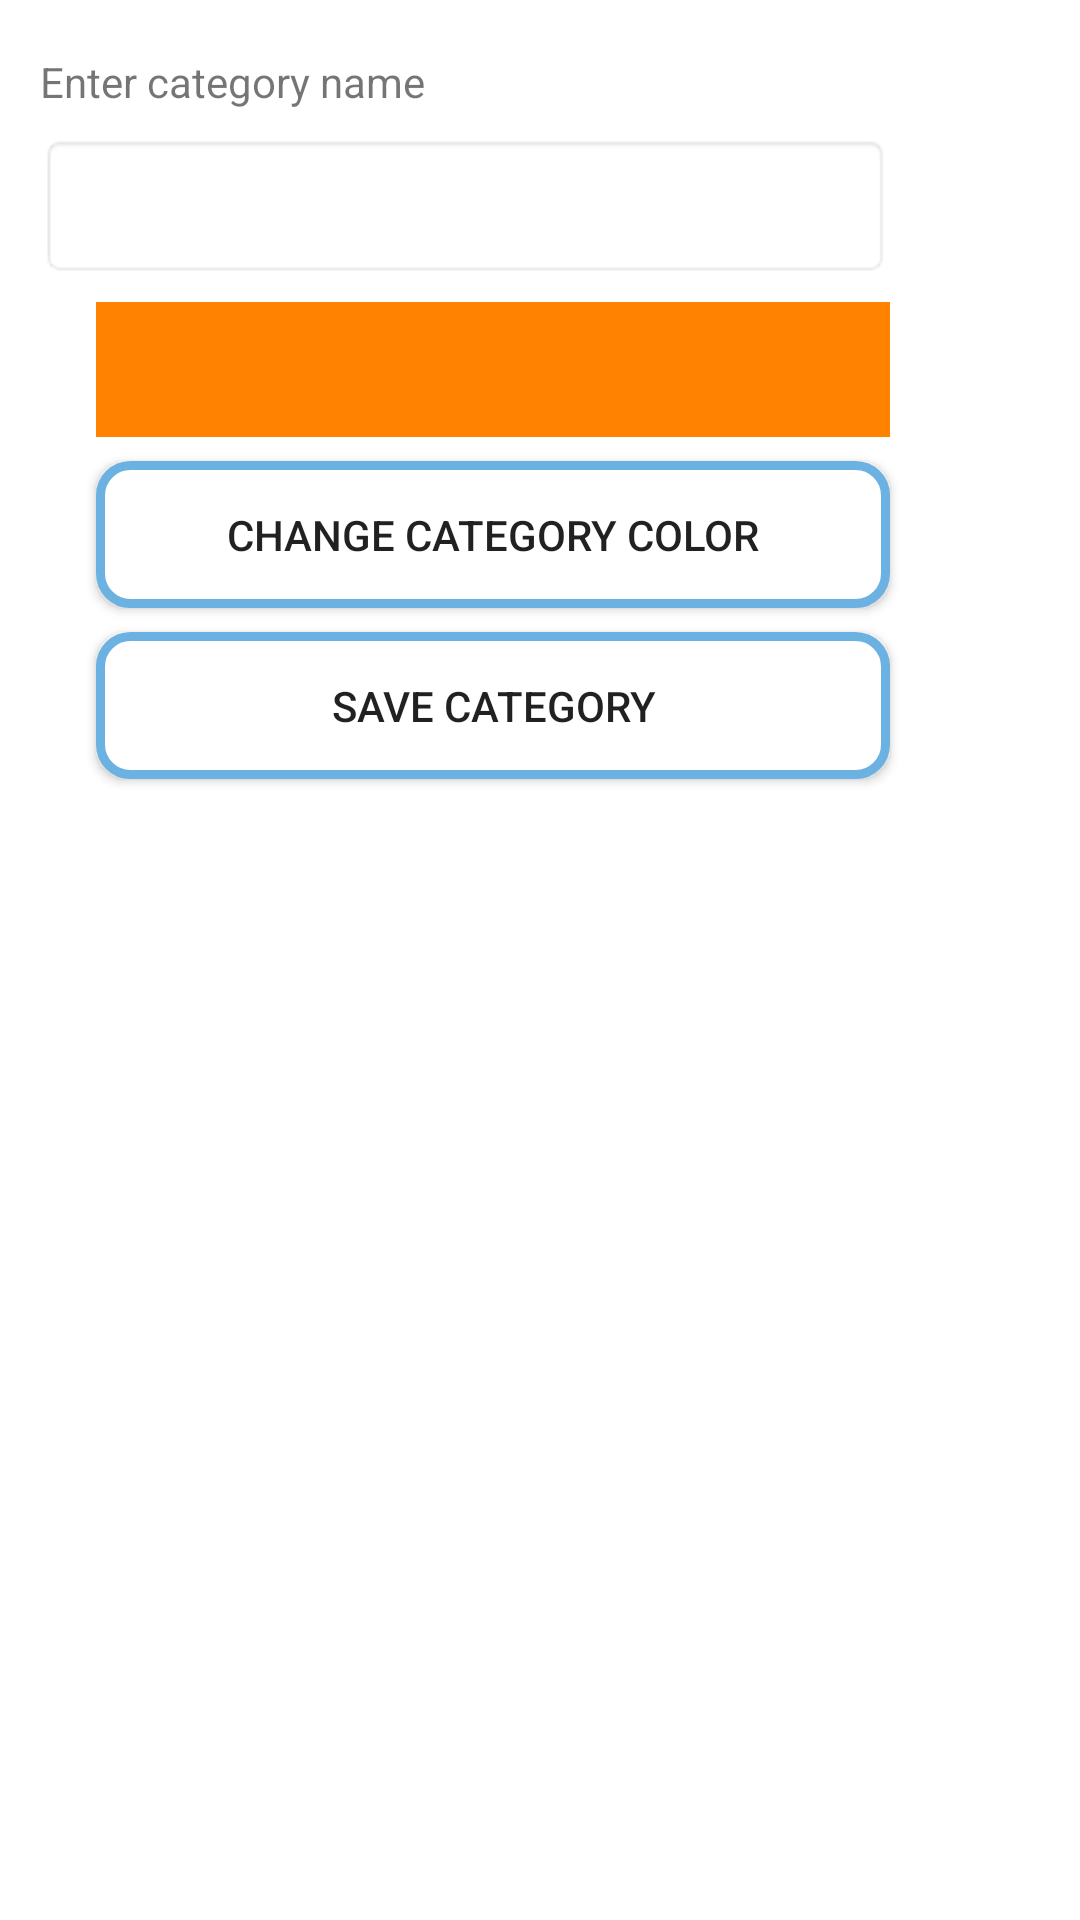

This screen was rendered from an Android layout file. Write that file and the resources it references.
<!-- AndroidManifest.xml: application theme Theme.CaisseEnregistreuse -->
<!-- res/layout/activity_nouvelle_categorie.xml -->
<?xml version="1.0" encoding="utf-8"?>
<androidx.constraintlayout.widget.ConstraintLayout xmlns:android="http://schemas.android.com/apk/res/android"
    xmlns:app="http://schemas.android.com/apk/res-auto"
    xmlns:tools="http://schemas.android.com/tools"
    android:layout_width="match_parent"
    android:layout_height="match_parent"
    android:background="@drawable/background_metal"
    tools:context="com.kunze.caisseenregistreuse.NouvelleCategorie">

    <TextView
        android:id="@+id/textView3"
        android:layout_width="wrap_content"
        android:layout_height="wrap_content"
        android:layout_marginStart="8dp"
        android:layout_marginTop="8dp"
        android:layout_marginEnd="8dp"
        android:layout_marginBottom="8dp"
        android:text="@string/entrerCatego"
        app:layout_constraintBottom_toBottomOf="parent"
        app:layout_constraintEnd_toEndOf="parent"
        app:layout_constraintHorizontal_bias="0.025"
        app:layout_constraintStart_toStartOf="parent"
        app:layout_constraintTop_toTopOf="parent"
        app:layout_constraintVertical_bias="0.016" />

    <EditText
        android:id="@+id/editNomCategorie"
        android:layout_width="wrap_content"
        android:layout_height="48dp"
        android:layout_marginTop="8dp"
        android:layout_marginBottom="8dp"
        android:background="@android:drawable/editbox_background"
        android:ems="10"
        android:paddingLeft="10dp"
        android:textSize="24sp"
        app:layout_constraintBottom_toBottomOf="parent"
        app:layout_constraintEnd_toEndOf="@+id/textView3"
        app:layout_constraintHorizontal_bias="0.0"
        app:layout_constraintStart_toStartOf="@+id/textView3"
        app:layout_constraintTop_toBottomOf="@+id/textView3"
        app:layout_constraintVertical_bias="0.0" />

    <androidx.appcompat.widget.AppCompatButton
        android:id="@+id/buttonChangercolor"
        android:layout_width="0dp"
        android:layout_height="wrap_content"
        android:layout_marginTop="8dp"
        android:background="@drawable/borderbouton"
        android:padding="15dp"
        android:text="@string/changerCouleur"
        app:layout_constraintBottom_toBottomOf="parent"
        app:layout_constraintEnd_toEndOf="@+id/mcolorPickerView2"
        app:layout_constraintHorizontal_bias="0.0"
        app:layout_constraintStart_toStartOf="@+id/mcolorPickerView2"
        app:layout_constraintTop_toBottomOf="@+id/mcolorPickerView2"
        app:layout_constraintVertical_bias="0.0" />

    <View
        android:id="@+id/mcolorPickerView2"
        android:layout_width="0dp"
        android:layout_height="45dp"
        android:layout_marginStart="32dp"
        android:layout_marginTop="8dp"
        android:layout_marginBottom="32dp"
        android:background="@color/orangeClub"
        app:layout_constraintBottom_toBottomOf="parent"
        app:layout_constraintEnd_toEndOf="@+id/editNomCategorie"
        app:layout_constraintHorizontal_bias="0.25"
        app:layout_constraintStart_toStartOf="parent"
        app:layout_constraintTop_toBottomOf="@+id/editNomCategorie"
        app:layout_constraintVertical_bias="0.0" />

    <androidx.appcompat.widget.AppCompatButton
        android:id="@+id/buttonEnregistrerCategorie"
        android:layout_width="0dp"
        android:layout_height="wrap_content"
        android:layout_marginTop="8dp"
        android:background="@drawable/borderbouton"
        android:padding="15dp"
        android:text="@string/enregistrerCatego"
        app:layout_constraintBottom_toBottomOf="parent"
        app:layout_constraintEnd_toEndOf="@+id/mcolorPickerView2"
        app:layout_constraintStart_toStartOf="@+id/mcolorPickerView2"
        app:layout_constraintTop_toBottomOf="@+id/buttonChangercolor"
        app:layout_constraintVertical_bias="0.0" />

    <ListView
        android:id="@+id/listViewCategorie"
        android:layout_width="0dp"
        android:layout_height="0dp"
        android:layout_marginStart="32dp"
        android:layout_marginTop="32dp"
        android:layout_marginEnd="32dp"
        android:layout_marginBottom="32dp"
        android:background="@color/white"
        app:layout_constraintBottom_toBottomOf="parent"
        app:layout_constraintEnd_toEndOf="parent"
        app:layout_constraintHorizontal_bias="0.0"
        app:layout_constraintStart_toEndOf="@+id/mcolorPickerView2"
        app:layout_constraintTop_toTopOf="parent"
        app:layout_constraintVertical_bias="0.0" />

</androidx.constraintlayout.widget.ConstraintLayout>
<!-- resources referenced by this layout -->
<resources>
  <color name="orangeClub">#ff8300</color>
  <color name="white">#FFFFFFFF</color>
  <!-- drawable borderbouton (drawable) -->
  <?xml version="1.0" encoding="utf-8"?>
  <shape xmlns:android="http://schemas.android.com/apk/res/android" android:shape="rectangle">
      <stroke
          android:color="@color/blueClub"
          android:width="3dp">
      </stroke>
      <solid
          android:color="@android:color/white"></solid>
  
      <corners
          android:radius="10dp"></corners>
  
  </shape>
  <string name="changerCouleur">Change category color</string>
  <string name="enregistrerCatego">Save Category</string>
  <string name="entrerCatego">Enter category name</string>
  <style name="Theme.CaisseEnregistreuse" parent="Theme.MaterialComponents.DayNight.DarkActionBar">
          
          <item name="colorPrimary">@color/orangeClub</item>
          <item name="colorPrimaryVariant">@color/orangeClub</item>
          <item name="colorOnPrimary">@color/white</item>
          
          <item name="colorSecondary">@color/teal_200</item>
          <item name="colorSecondaryVariant">@color/teal_700</item>
          <item name="colorOnSecondary">@color/black</item>
          
          <item name="android:statusBarColor" tools:targetApi="l">?attr/colorPrimaryVariant</item>
          
      </style>
  <color name="blueClub"> #6bb1e2</color>
  <color name="teal_200">#FF03DAC5</color>
  <color name="teal_700">#FF018786</color>
  <color name="black">#FF000000</color>
</resources>
